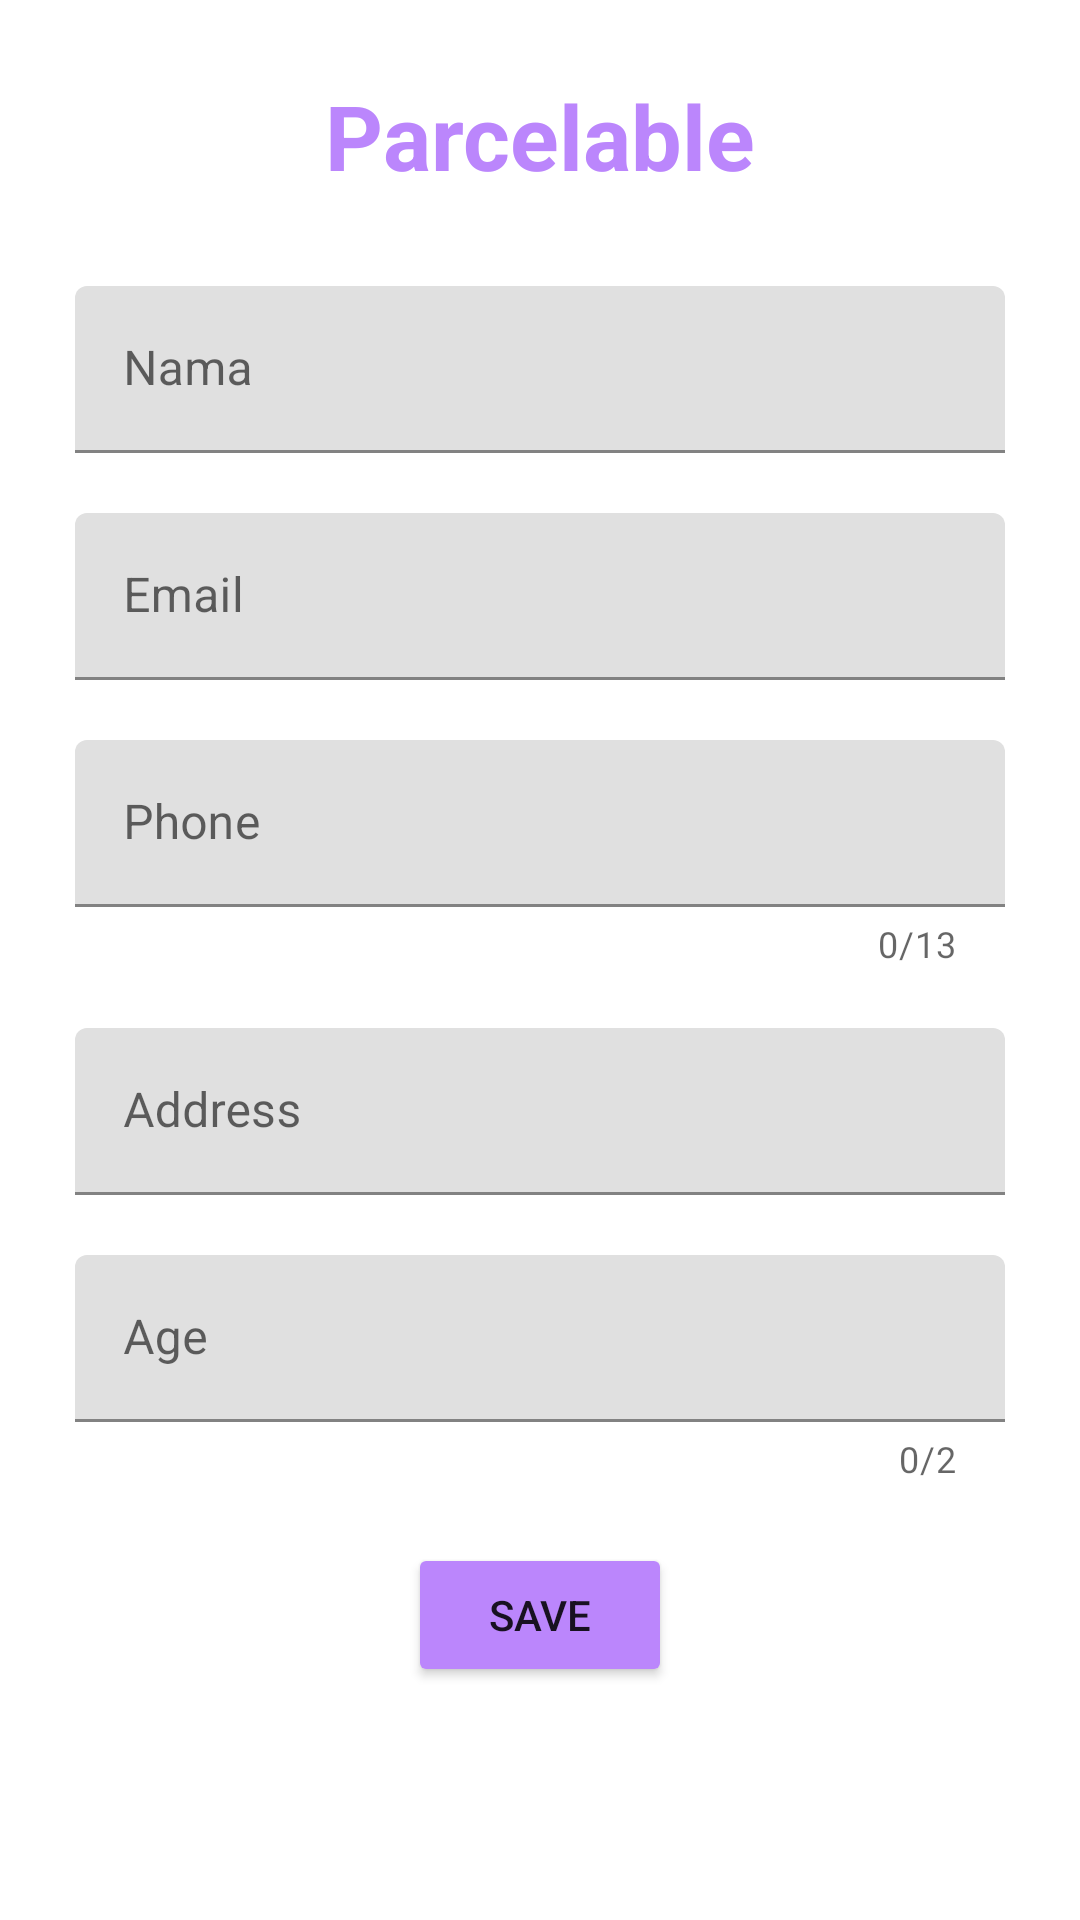

Write the Android layout XML for this screen, with the resource values it uses.
<!-- AndroidManifest.xml: application theme Theme.Bundle_Serializable_Parcelable -->
<!-- res/layout/activity_parcelable.xml -->
<?xml version="1.0" encoding="utf-8"?>
<androidx.constraintlayout.widget.ConstraintLayout xmlns:android="http://schemas.android.com/apk/res/android"
    xmlns:app="http://schemas.android.com/apk/res-auto"
    xmlns:tools="http://schemas.android.com/tools"
    android:layout_width="match_parent"
    android:layout_height="match_parent"
    tools:context=".BundleActivity"
    android:padding="25dp"
    >

    <TextView
        android:id="@+id/txt_parcelable"
        android:layout_width="wrap_content"
        android:layout_height="wrap_content"
        app:layout_constraintTop_toTopOf="parent"
        app:layout_constraintStart_toStartOf="parent"
        app:layout_constraintEnd_toEndOf="parent"
        android:text="@string/parcelable"
        android:textStyle="bold"
        android:textSize="30sp"
        android:textColor="@color/purple_200"
        />

    <com.google.android.material.textfield.TextInputLayout
        android:id="@+id/textFieldNama"
        android:layout_width="match_parent"
        android:layout_height="wrap_content"
        android:hint="@string/nama"
        app:layout_constraintTop_toBottomOf="@+id/txt_parcelable"
        android:layout_marginTop="30dp"
        >

        <com.google.android.material.textfield.TextInputEditText
            android:id="@+id/etNama"
            android:layout_width="match_parent"
            android:layout_height="wrap_content"
            android:inputType="text"
            />

    </com.google.android.material.textfield.TextInputLayout>

    <com.google.android.material.textfield.TextInputLayout
        android:id="@+id/textFieldEmail"
        android:layout_width="match_parent"
        android:layout_height="wrap_content"
        android:hint="@string/email"
        app:layout_constraintTop_toBottomOf="@+id/textFieldNama"
        android:layout_marginTop="20dp"
        >

        <com.google.android.material.textfield.TextInputEditText
            android:id="@+id/etEmail"
            android:layout_width="match_parent"
            android:layout_height="wrap_content"
            android:inputType="text"
            />

    </com.google.android.material.textfield.TextInputLayout>

    <com.google.android.material.textfield.TextInputLayout
        android:id="@+id/textFieldPhone"
        android:layout_width="match_parent"
        android:layout_height="wrap_content"
        android:hint="@string/phone"
        app:layout_constraintTop_toBottomOf="@+id/textFieldEmail"
        android:layout_marginTop="20dp"
        app:counterEnabled="true"
        app:counterMaxLength="13"
        >

        <com.google.android.material.textfield.TextInputEditText
            android:id="@+id/etPhone"
            android:layout_width="match_parent"
            android:layout_height="wrap_content"
            android:inputType="number"
            />

    </com.google.android.material.textfield.TextInputLayout>

    <com.google.android.material.textfield.TextInputLayout
        android:id="@+id/textFieldAddress"
        android:layout_width="match_parent"
        android:layout_height="wrap_content"
        android:hint="@string/address"
        app:layout_constraintTop_toBottomOf="@+id/textFieldPhone"
        android:layout_marginTop="20dp"
        >

        <com.google.android.material.textfield.TextInputEditText
            android:id="@+id/etAddress"
            android:layout_width="match_parent"
            android:layout_height="wrap_content"
            android:inputType="text"
            />

    </com.google.android.material.textfield.TextInputLayout>

    <com.google.android.material.textfield.TextInputLayout
        android:id="@+id/textFieldAge"
        android:layout_width="match_parent"
        android:layout_height="wrap_content"
        android:hint="@string/age"
        app:layout_constraintTop_toBottomOf="@+id/textFieldAddress"
        android:layout_marginTop="20dp"
        app:counterEnabled="true"
        app:counterMaxLength="2"
        >

        <com.google.android.material.textfield.TextInputEditText
            android:id="@+id/etAge"
            android:layout_width="match_parent"
            android:layout_height="wrap_content"
            android:inputType="number"
            />

    </com.google.android.material.textfield.TextInputLayout>

    <Button
        android:id="@+id/filledButtonSave"
        android:layout_width="wrap_content"
        android:layout_height="wrap_content"
        android:text="@string/save"
        app:layout_constraintTop_toBottomOf="@+id/textFieldAge"
        app:layout_constraintStart_toStartOf="parent"
        app:layout_constraintEnd_toEndOf="parent"
        android:backgroundTint="@color/purple_200"
        android:layout_marginTop="20dp"
        />


</androidx.constraintlayout.widget.ConstraintLayout>
<!-- resources referenced by this layout -->
<resources>
  <string name="address">Address</string>
  <string name="age">Age</string>
  <string name="email">Email</string>
  <string name="nama">Nama</string>
  <string name="parcelable">Parcelable</string>
  <string name="phone">Phone</string>
  <string name="save">Save</string>
  <style name="Theme.Bundle_Serializable_Parcelable" parent="Theme.MaterialComponents.DayNight.DarkActionBar">
          
          <item name="colorPrimary">@color/purple_500</item>
          <item name="colorPrimaryVariant">@color/purple_700</item>
          <item name="colorOnPrimary">@color/white</item>
          
          <item name="colorSecondary">@color/teal_200</item>
          <item name="colorSecondaryVariant">@color/teal_700</item>
          <item name="colorOnSecondary">@color/black</item>
          
          <item name="android:statusBarColor">?attr/colorPrimaryVariant</item>
          
      </style>
  <!-- not gathered from this repository: default colours our renderer supplied (Android Studio template values) -->
  <color name="purple_200">#FFBB86FC</color>
  <color name="purple_500">#FF6200EE</color>
  <color name="purple_700">#FF3700B3</color>
  <color name="teal_200">#FF03DAC5</color>
  <color name="teal_700">#FF018786</color>
  <color name="black">#FF000000</color>
  <color name="white">#FFFFFFFF</color>
</resources>
